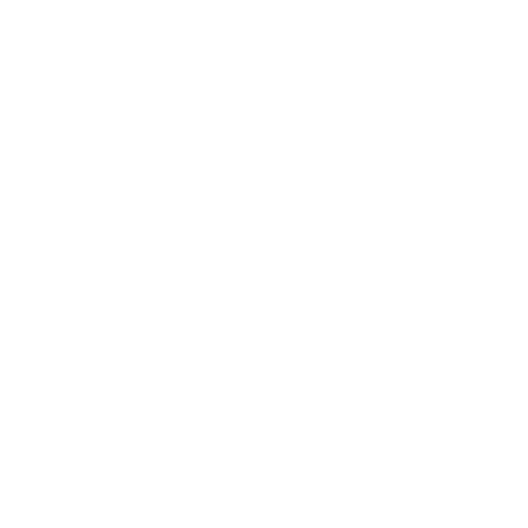
t = 0.00 s
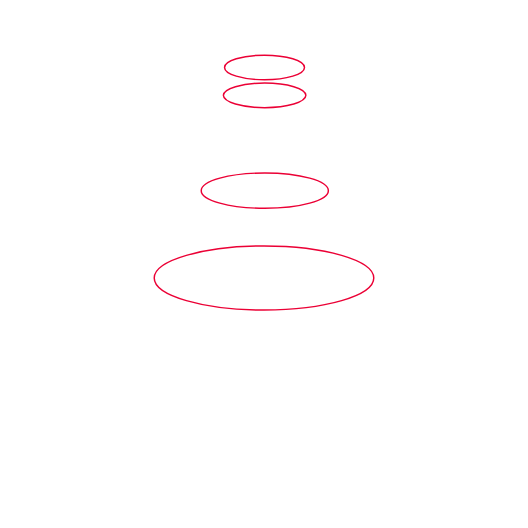
t = 0.42 s
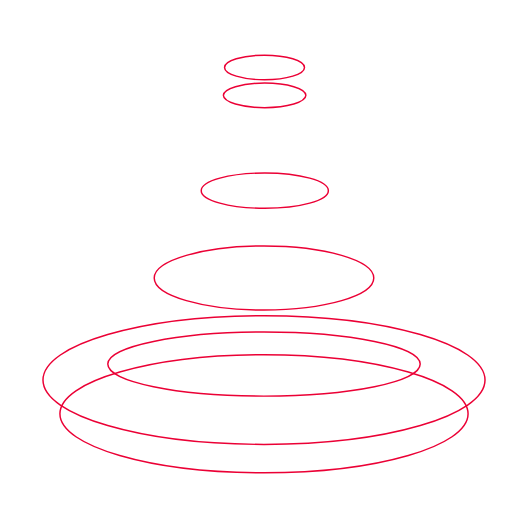
t = 0.81 s
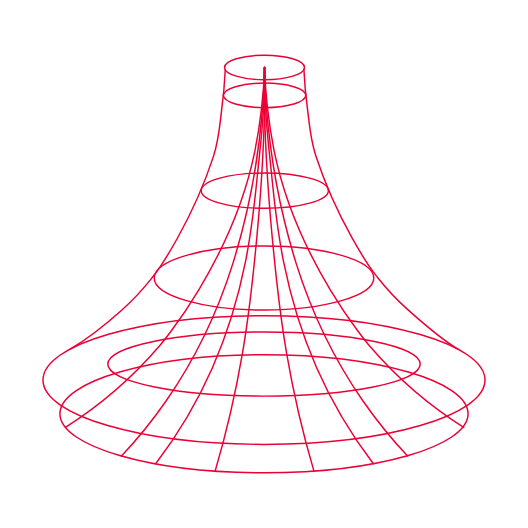
t = 1.21 s
t = 1.60 s: frame unchanged from t = 1.21 s, image omitted
t = 2.00 s: frame unchanged from t = 0.00 s, image omitted

The animated SVG that drew these frames (rendered in a browser with its animation timeline set to each time). Animation: 19 SMIL elements (animate=17,animateTransform=2); one cycle of 2.00 s, repeats indefinitely.

<svg xmlns="http://www.w3.org/2000/svg" xmlns:xlink="http://www.w3.org/1999/xlink" preserveAspectRatio="xMidYMid meet" width="1080" height="1080" viewBox="0 0 1080 1080" style="width:100%;height:100%"><defs><animate repeatCount="indefinite" dur="2s" begin="0s" xlink:href="#_R_G_L_16_G_M" fill="freeze" attributeName="opacity" from="0" to="1" keyTimes="0;0.5208333;0.5208354;1" values="0;0;1;1" keySplines="0 0 0 0;0 0 0 0;0 0 0 0" calcMode="spline"/><animate repeatCount="indefinite" dur="2s" begin="0s" xlink:href="#_R_G_L_15_G_M" fill="freeze" attributeName="opacity" from="0" to="1" keyTimes="0;0.5208333;0.5208354;1" values="0;0;1;1" keySplines="0 0 0 0;0 0 0 0;0 0 0 0" calcMode="spline"/><animate repeatCount="indefinite" dur="2s" begin="0s" xlink:href="#_R_G_L_14_G_M" fill="freeze" attributeName="opacity" from="0" to="1" keyTimes="0;0.5208333;0.5208354;1" values="0;0;1;1" keySplines="0 0 0 0;0 0 0 0;0 0 0 0" calcMode="spline"/><animate repeatCount="indefinite" dur="2s" begin="0s" xlink:href="#_R_G_L_13_G_M" fill="freeze" attributeName="opacity" from="0" to="1" keyTimes="0;0.5208333;0.5208354;1" values="0;0;1;1" keySplines="0 0 0 0;0 0 0 0;0 0 0 0" calcMode="spline"/><animate repeatCount="indefinite" dur="2s" begin="0s" xlink:href="#_R_G_L_12_G_M" fill="freeze" attributeName="opacity" from="0" to="1" keyTimes="0;0.5208333;0.5208354;1" values="0;0;1;1" keySplines="0 0 0 0;0 0 0 0;0 0 0 0" calcMode="spline"/><animate repeatCount="indefinite" dur="2s" begin="0s" xlink:href="#_R_G_L_11_G_M" fill="freeze" attributeName="opacity" from="0" to="1" keyTimes="0;0.5208333;0.5208354;1" values="0;0;1;1" keySplines="0 0 0 0;0 0 0 0;0 0 0 0" calcMode="spline"/><animate repeatCount="indefinite" dur="2s" begin="0s" xlink:href="#_R_G_L_10_G_M" fill="freeze" attributeName="opacity" from="0" to="1" keyTimes="0;0.5208333;0.5208354;1" values="0;0;1;1" keySplines="0 0 0 0;0 0 0 0;0 0 0 0" calcMode="spline"/><animate repeatCount="indefinite" dur="2s" begin="0s" xlink:href="#_R_G_L_9_G_M" fill="freeze" attributeName="opacity" from="0" to="1" keyTimes="0;0.5208333;0.5208354;1" values="0;0;1;1" keySplines="0 0 0 0;0 0 0 0;0 0 0 0" calcMode="spline"/><animate repeatCount="indefinite" dur="2s" begin="0s" xlink:href="#_R_G_L_8_G_M" fill="freeze" attributeName="opacity" from="0" to="1" keyTimes="0;0.4166667;0.4166688;1" values="0;0;1;1" keySplines="0 0 0 0;0 0 0 0;0 0 0 0" calcMode="spline"/><animate repeatCount="indefinite" dur="2s" begin="0s" xlink:href="#_R_G_L_7_G_M" fill="freeze" attributeName="opacity" from="0" to="1" keyTimes="0;0.4166667;0.4166688;1" values="0;0;1;1" keySplines="0 0 0 0;0 0 0 0;0 0 0 0" calcMode="spline"/><animate repeatCount="indefinite" dur="2s" begin="0s" xlink:href="#_R_G_L_6_G_M" fill="freeze" attributeName="opacity" from="0" to="1" keyTimes="0;0.3333333;0.3333354;1" values="0;0;1;1" keySplines="0 0 0 0;0 0 0 0;0 0 0 0" calcMode="spline"/><animate repeatCount="indefinite" dur="2s" begin="0s" xlink:href="#_R_G_L_5_G_M" fill="freeze" attributeName="opacity" from="0" to="1" keyTimes="0;0.2916667;0.2916688;1" values="0;0;1;1" keySplines="0 0 0 0;0 0 0 0;0 0 0 0" calcMode="spline"/><animate repeatCount="indefinite" dur="2s" begin="0s" xlink:href="#_R_G_L_4_G_M" fill="freeze" attributeName="opacity" from="0" to="1" keyTimes="0;0.25;0.2500021;1" values="0;0;1;1" keySplines="0 0 0 0;0 0 0 0;0 0 0 0" calcMode="spline"/><animate repeatCount="indefinite" dur="2s" begin="0s" xlink:href="#_R_G_L_3_G_M" fill="freeze" attributeName="opacity" from="0" to="1" keyTimes="0;0.2083333;0.2083354;1" values="0;0;1;1" keySplines="0 0 0 0;0 0 0 0;0 0 0 0" calcMode="spline"/><animate repeatCount="indefinite" dur="2s" begin="0s" xlink:href="#_R_G_L_2_G_M" fill="freeze" attributeName="opacity" from="0" to="1" keyTimes="0;0.1666667;0.1666688;1" values="0;0;1;1" keySplines="0 0 0 0;0 0 0 0;0 0 0 0" calcMode="spline"/><animate repeatCount="indefinite" dur="2s" begin="0s" xlink:href="#_R_G_L_1_G_M" fill="freeze" attributeName="opacity" from="0" to="1" keyTimes="0;0.125;0.1250021;1" values="0;0;1;1" keySplines="0 0 0 0;0 0 0 0;0 0 0 0" calcMode="spline"/><animateTransform repeatCount="indefinite" dur="2s" begin="0s" xlink:href="#_R_G_L_0_G" fill="freeze" attributeName="transform" from="0 0" to="1 1" type="scale" additive="sum" keyTimes="0;0.0833333;0.125;1" values="0 0;1.12462 1.12462;1 1;1 1" keySplines="0.759 0 0.667 1;0.333 0 0.667 1;0 0 0 0" calcMode="spline"/><animateTransform repeatCount="indefinite" dur="2s" begin="0s" xlink:href="#_R_G_L_0_G" fill="freeze" attributeName="transform" from="-541.076 -138.027" to="-541.076 -138.027" type="translate" additive="sum" keyTimes="0;1" values="-541.076 -138.027;-541.076 -138.027" keySplines="0 0 1 1" calcMode="spline"/><animate attributeType="XML" attributeName="opacity" dur="2s" from="0" to="1" xlink:href="#time_group"/></defs><g id="_R_G"><g id="_R_G_L_16_G_M"><g id="_R_G_L_16_G"><path id="_R_G_L_16_G_D_0_P_0" stroke="#eb0035" stroke-linecap="round" stroke-linejoin="round" fill="none" stroke-width="3" stroke-opacity="1" d=" M541.08 138.03 C541.78,159.74 543.36,187.72 546.99,220.19 C546.99,220.19 552.13,266.21 560.85,309.16 C606.59,534.36 756.53,708.32 756.53,708.32 C795.23,753.47 857.96,816.89 948.39,874.25 "/></g></g><g id="_R_G_L_15_G_M"><g id="_R_G_L_15_G"><path id="_R_G_L_15_G_D_0_P_0" stroke="#eb0035" stroke-linecap="round" stroke-linejoin="round" fill="none" stroke-width="3" stroke-opacity="1" d=" M541.08 138.03 C541.54,158.14 542.42,186.46 545.07,220.21 C550.26,286.27 562.3,400.05 606.11,539.78 C650.06,679.97 712.4,777 742.49,820.27 C777.15,870.1 807.98,905.65 833.76,932.76 "/></g></g><g id="_R_G_L_14_G_M"><g id="_R_G_L_14_G"><path id="_R_G_L_14_G_D_0_P_0" stroke="#eb0035" stroke-linecap="round" stroke-linejoin="round" fill="none" stroke-width="3" stroke-opacity="1" d=" M541.08 138.03 C541.28,159.45 541.29,187.57 543.04,220.22 C546,275.04 551.99,320.43 555.55,357.02 C565.43,458.57 580.07,598.19 647.19,751.27 C669.64,802.48 702.96,869.16 763.73,948.71 "/></g></g><g id="_R_G_L_13_G_M"><g id="_R_G_L_13_G"><path id="_R_G_L_13_G_D_0_P_0" stroke="#eb0035" stroke-linecap="round" stroke-linejoin="round" fill="none" stroke-width="3" stroke-opacity="1" d=" M541.08 138.03 C540.97,156.24 540.43,185.08 541.08,220.22 C542.07,273.56 546.86,402.51 566.08,575.93 C570.11,612.26 575.46,659.92 586.17,722.25 C603.34,822.3 624.27,903.14 642.13,963.63 "/></g></g><g id="_R_G_L_12_G_M"><g id="_R_G_L_12_G"><path id="_R_G_L_12_G_D_0_P_0" stroke="#eb0035" stroke-linecap="round" stroke-linejoin="round" fill="none" stroke-width="3" stroke-opacity="1" d=" M440.03 963.63 C457.89,903.14 478.82,822.3 495.99,722.25 C506.69,659.92 512.05,612.26 516.08,575.93 C535.3,402.51 540.09,273.56 541.08,220.22 C541.73,185.08 541.18,156.24 541.08,138.03 "/></g></g><g id="_R_G_L_11_G_M"><g id="_R_G_L_11_G"><path id="_R_G_L_11_G_D_0_P_0" stroke="#eb0035" stroke-linecap="round" stroke-linejoin="round" fill="none" stroke-width="3" stroke-opacity="1" d=" M318.43 948.71 C379.2,869.16 412.52,802.48 434.97,751.27 C502.09,598.19 516.73,458.57 526.61,357.02 C530.16,320.43 536.16,275.04 539.11,220.22 C540.87,187.57 540.88,159.45 541.08,138.03 "/></g></g><g id="_R_G_L_10_G_M"><g id="_R_G_L_10_G"><path id="_R_G_L_10_G_D_0_P_0" stroke="#eb0035" stroke-linecap="round" stroke-linejoin="round" fill="none" stroke-width="3" stroke-opacity="1" d=" M248.4 932.76 C274.18,905.65 305.01,870.1 339.67,820.27 C369.76,777 432.1,679.97 476.05,539.78 C519.86,400.05 531.9,286.27 537.09,220.21 C539.74,186.46 540.62,158.14 541.08,138.03 "/></g></g><g id="_R_G_L_9_G_M"><g id="_R_G_L_9_G"><path id="_R_G_L_9_G_D_0_P_0" stroke="#eb0035" stroke-linecap="round" stroke-linejoin="round" fill="none" stroke-width="3" stroke-opacity="1" d=" M133.77 874.25 C224.2,816.89 286.93,753.47 325.63,708.32 C325.63,708.32 475.57,534.36 521.31,309.16 C530.03,266.21 535.17,220.19 535.17,220.19 C538.8,187.72 540.38,159.74 541.08,138.03 "/></g></g><g id="_R_G_L_8_G_M"><g id="_R_G_L_8_G"><path id="_R_G_L_8_G_D_0_P_0" stroke="#eb0035" stroke-linecap="round" stroke-linejoin="round" fill="none" stroke-width="3" stroke-opacity="1" d=" M621.63 142.37 C622.7,165.67 624.74,191.85 629.45,227.11 C631.92,245.58 634.69,284.51 645.9,318.57 C689.52,451.11 757.37,549.16 769.79,564.34 C775.36,571.16 796.19,599.37 832.98,632.38 C871.83,667.24 908.76,697.77 937.39,714.58 "/></g></g><g id="_R_G_L_7_G_M"><g id="_R_G_L_7_G"><path id="_R_G_L_7_G_D_0_P_0" stroke="#eb0035" stroke-linecap="round" stroke-linejoin="round" fill="none" stroke-width="3" stroke-opacity="1" d=" M144.37 713.65 C173,696.84 210.54,669.07 249.39,634.21 C286.18,601.21 307.01,572.99 312.58,566.17 C325,550.99 392.85,452.95 436.47,320.4 C447.68,286.34 450.45,247.41 452.92,228.95 C457.62,193.68 459.71,166.1 460.78,142.8 "/></g></g><g id="_R_G_L_6_G_M"><g id="_R_G_L_6_G"><path id="_R_G_L_6_G_D_0_P_0" stroke="#eb0035" stroke-linecap="round" stroke-linejoin="round" fill="none" stroke-width="3" stroke-opacity="1" d=" M540 725.61 C309.47,725.61 122.58,779.68 122.58,846.36 C122.58,913.05 309.47,967.11 540,967.11 C770.54,967.11 957.42,913.05 957.42,846.36 C957.42,779.68 770.54,725.61 540,725.61z "/></g></g><g id="_R_G_L_5_G_M"><g id="_R_G_L_5_G"><path id="_R_G_L_5_G_D_0_P_0" stroke="#eb0035" stroke-linecap="round" stroke-linejoin="round" fill="none" stroke-width="3" stroke-opacity="1" d=" M540 645.76 C290.33,645.76 87.92,704.69 87.92,777.38 C87.92,850.08 290.33,909 540,909 C789.67,909 992.08,850.08 992.08,777.38 C992.08,704.69 789.67,645.76 540,645.76z "/></g></g><g id="_R_G_L_4_G_M"><g id="_R_G_L_4_G"><path id="_R_G_L_4_G_D_0_P_0" stroke="#eb0035" stroke-linecap="round" stroke-linejoin="round" fill="none" stroke-width="3" stroke-opacity="1" d=" M540 679.16 C363.54,679.16 220.49,708.5 220.49,744.7 C220.49,780.89 363.54,810.23 540,810.23 C716.46,810.23 859.51,780.89 859.51,744.7 C859.51,708.5 716.46,679.16 540,679.16z "/></g></g><g id="_R_G_L_3_G_M"><g id="_R_G_L_3_G"><path id="_R_G_L_3_G_D_0_P_0" stroke="#eb0035" stroke-linecap="round" stroke-linejoin="round" fill="none" stroke-width="3" stroke-opacity="1" d=" M540 503.12 C416,503.12 315.47,532.46 315.47,568.65 C315.47,604.84 416,634.18 540,634.18 C664.01,634.18 764.53,604.84 764.53,568.65 C764.53,532.46 664.01,503.12 540,503.12z "/></g></g><g id="_R_G_L_2_G_M"><g id="_R_G_L_2_G"><path id="_R_G_L_2_G_D_0_P_0" stroke="#eb0035" stroke-linecap="round" stroke-linejoin="round" fill="none" stroke-width="3" stroke-opacity="1" d=" M541.62 353.82 C469.81,353.82 411.6,369.99 411.6,389.94 C411.6,409.88 469.81,426.05 541.62,426.05 C613.43,426.05 671.64,409.88 671.64,389.94 C671.64,369.99 613.43,353.82 541.62,353.82z "/></g></g><g id="_R_G_L_1_G_M"><g id="_R_G_L_1_G"><path id="_R_G_L_1_G_D_0_P_0" stroke="#eb0035" stroke-linecap="round" stroke-linejoin="round" fill="none" stroke-width="3" stroke-opacity="1" d=" M541.27 169.95 C494.69,169.95 456.92,181.2 456.92,195.08 C456.92,208.97 494.69,220.22 541.27,220.22 C587.85,220.22 625.62,208.97 625.62,195.08 C625.62,181.2 587.85,169.95 541.27,169.95z "/></g></g><g id="_R_G_L_0_G" transform=" translate(541.076, 138.027)"><path id="_R_G_L_0_G_D_0_P_0" stroke="#eb0035" stroke-linecap="round" stroke-linejoin="round" fill="none" stroke-width="3" stroke-opacity="1" d=" M622.85 138.03 C622.85,151.91 586.24,163.16 541.08,163.16 C495.92,163.16 459.31,151.91 459.31,138.03 C459.31,124.14 495.92,112.89 541.08,112.89 C586.24,112.89 622.85,124.14 622.85,138.03z "/></g></g><g id="time_group"/></svg>